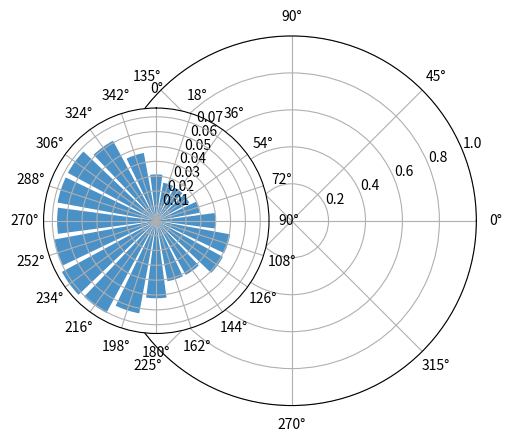

Here is the Python script that generated this plot: (Note: this script raises an exception after producing the figure.)
from matplotlib.transforms import BlendedGenericTransform
from matplotlib import pyplot as plt
import numpy as np
# -*- coding: utf-8 -*-
# Create wind speed and direction variables

# For axis arrowheads. 
# Taken from <https://stackoverflow.com/questions/33737736/matplotlib-axis-arrow-tip>
def arrowed_spines(fig, ax):

    xmin, xmax = ax.get_xlim()
    ymin, ymax = ax.get_ylim()

    # removing the default axis on all sides:
    for side in ['bottom', 'right', 'top', 'left']:
        ax.spines[side].set_visible(False)

    # removing the axis ticks
    plt.xticks([])  # labels
    plt.yticks([])
    ax.xaxis.set_ticks_position('none')  # tick markers
    ax.yaxis.set_ticks_position('none')

    # get width and height of axes object to compute
    # matching arrowhead length and width
    dps = fig.dpi_scale_trans.inverted()
    bbox = ax.get_window_extent().transformed(dps)
    width, height = bbox.width, bbox.height

    # manual arrowhead width and length
    hw = 1./20.*(ymax-ymin)
    hl = 1./20.*(xmax-xmin)
    lw = 1.  # axis line width
    ohg = 0.9  # arrow overhang

    # draw x and y axis
    ax.arrow(xmin, 0, xmax-xmin, 0., fc='k', ec='k', lw=lw,
             head_width=hw, head_length=hl, overhang=ohg,
             length_includes_head=True, clip_on=False)

    ax.arrow(0, ymin, 0., ymax-ymin, fc='k', ec='k', lw=lw+.2,
             head_width=hl, head_length=hw, overhang=ohg,
             length_includes_head=True, clip_on=False)
#--- End arrowhead code ---#

# Main
#if __name__ == "__main__":
color = (74./255., 145./255., 200./255.)  # For nice MATLAB blue
#color = [0, 0.4470, 0.7410]  # Blue
#color = [0.6350, 0.0780, 0.1840] # Red
#color = [0.9290, 0.6940, 0.1250]  # Yellow
cDeg = u"\u00b0"

wf = np.array([0.0312, 0.0260, 0.0255, 0.0253, 0.0297,
               0.0397, 0.0506, 0.0510, 0.0415, 0.0414,
               0.0522, 0.0634, 0.0706, 0.0723, 0.0697,
               0.0668, 0.0676, 0.0677, 0.0613, 0.0464])

# wf = np.array([0.0017, 0.0017, 0.0016, 0.0016, 0.0016, 0.0016, 0.0015, 0.0015,
#           0.0015, 0.0015, 0.0015, 0.0015, 0.0015, 0.0015, 0.0015, 0.0014, 0.0014,
#           0.0014, 0.0014, 0.0014, 0.0014, 0.0014, 0.0014, 0.0014, 0.0014, 0.0014,
#           0.0014, 0.0014, 0.0014, 0.0014, 0.0014, 0.0014, 0.0014, 0.0014, 0.0014,
#           0.0014, 0.0014, 0.0014, 0.0014, 0.0014, 0.0014, 0.0014, 0.0014, 0.0014,
#           0.0014, 0.0014, 0.0014, 0.0014, 0.0014, 0.0014, 0.0014, 0.0014, 0.0014,
#           0.0014, 0.0014, 0.0014, 0.0014, 0.0014, 0.0014, 0.0014, 0.0014, 0.0014,
#           0.0015, 0.0015, 0.0015, 0.0015, 0.0015, 0.0015, 0.0016, 0.0016, 0.0016,
#           0.0016, 0.0016, 0.0017, 0.0017, 0.0017, 0.0017, 0.0018, 0.0018, 0.0018,
#           0.0019, 0.0019, 0.0019, 0.002, 0.002, 0.002, 0.0021, 0.0021, 0.0021, 0.0022,
#           0.0022, 0.0022, 0.0023, 0.0023, 0.0024, 0.0024, 0.0024, 0.0025, 0.0025,
#           0.0025, 0.0026, 0.0026, 0.0027, 0.0027, 0.0027, 0.0028, 0.0028, 0.0028,
#           0.0028, 0.0029, 0.0029, 0.0029, 0.0029, 0.0029, 0.003, 0.003, 0.003, 0.003,
#           0.003, 0.003, 0.003, 0.003, 0.0029, 0.0029, 0.0029, 0.0029, 0.0029, 0.0028,
#           0.0028, 0.0028, 0.0027, 0.0027, 0.0027, 0.0026, 0.0026, 0.0026, 0.0025,
#           0.0025, 0.0025, 0.0024, 0.0024, 0.0024, 0.0023, 0.0023, 0.0023, 0.0023,
#           0.0022, 0.0022, 0.0022, 0.0022, 0.0022, 0.0022, 0.0022, 0.0022, 0.0022,
#           0.0022, 0.0022, 0.0022, 0.0022, 0.0022, 0.0022, 0.0022, 0.0023, 0.0023,
#           0.0023, 0.0024, 0.0024, 0.0024, 0.0024, 0.0025, 0.0025, 0.0026, 0.0026,
#           0.0026, 0.0027, 0.0027, 0.0027, 0.0028, 0.0028, 0.0029, 0.0029, 0.0029,
#           0.003, 0.003, 0.0031, 0.0031, 0.0031, 0.0032, 0.0032, 0.0032, 0.0033, 0.0033,
#           0.0033, 0.0034, 0.0034, 0.0034, 0.0035, 0.0035, 0.0035, 0.0036, 0.0036,
#           0.0036, 0.0036, 0.0037, 0.0037, 0.0037, 0.0037, 0.0038, 0.0038, 0.0038,
#           0.0038, 0.0039, 0.0039, 0.0039, 0.0039, 0.0039, 0.0039, 0.0039, 0.004, 0.004,
#           0.004, 0.004, 0.004, 0.004, 0.004, 0.004, 0.004, 0.004, 0.004, 0.004, 0.004,
#           0.004, 0.004, 0.004, 0.004, 0.004, 0.004, 0.004, 0.004, 0.004, 0.004, 0.004,
#           0.004, 0.004, 0.004, 0.004, 0.0039, 0.0039, 0.0039, 0.0039, 0.0039, 0.0039,
#           0.0039, 0.0039, 0.0038, 0.0038, 0.0038, 0.0038, 0.0038, 0.0038, 0.0038,
#           0.0038, 0.0038, 0.0037, 0.0037, 0.0037, 0.0037, 0.0037, 0.0037, 0.0037,
#           0.0037, 0.0037, 0.0037, 0.0037, 0.0037, 0.0037, 0.0037, 0.0037, 0.0037,
#           0.0037, 0.0037, 0.0037, 0.0037, 0.0037, 0.0037, 0.0037, 0.0037, 0.0038,
#           0.0038, 0.0038, 0.0038, 0.0038, 0.0038, 0.0038, 0.0038, 0.0038, 0.0038,
#           0.0038, 0.0038, 0.0038, 0.0038, 0.0038, 0.0038, 0.0038, 0.0038, 0.0038,
#           0.0038, 0.0038, 0.0038, 0.0038, 0.0037, 0.0037, 0.0037, 0.0037, 0.0037,
#           0.0037, 0.0036, 0.0036, 0.0036, 0.0036, 0.0035, 0.0035, 0.0035, 0.0035,
#           0.0034, 0.0034, 0.0034, 0.0033, 0.0033, 0.0032, 0.0032, 0.0032, 0.0031,
#           0.0031, 0.003, 0.003, 0.0029, 0.0029, 0.0028, 0.0027, 0.0027, 0.0026, 0.0026,
#           0.0025, 0.0025, 0.0024, 0.0024, 0.0023, 0.0022, 0.0022, 0.0021, 0.0021,
#           0.002, 0.002, 0.0019, 0.0019, 0.0019, 0.0018, 0.0018, 0.0017]

fCirc = 2*np.pi
wf = wf/sum(wf)          # Normalize so it totals to one
#wf = wf/max(wf)          # Normalize so it's a percentage
nDir = len(wf)           # Get the number of wind directions
ws = np.ones(nDir)   # Make all Wind Speeds the same
wd = np.linspace(0., (fCirc)-(fCirc/nDir), nDir)  # Make the Wind Directions correct

bottom = 0  # Make the bars go to the center
width = (fCirc-1) / nDir

# Windrose Plot
sub1 = plt.subplot(111, polar=True)
sub1 = plt.subplot(121, polar=True)
bars = sub1.bar(wd, wf*ws, width=width, bottom=bottom, color=color)
xlabels = ('0'+cDeg,
            '', '', '', '',
            '90'+cDeg,
            '', '', '', '',
            '180'+cDeg,
            '', '', '', '',
            '270'+cDeg,
            '', '', '', '',
            '180'+cDeg,
            '', '', '', '')      # Make the Wind Directions correct

xticks = np.linspace(0., (fCirc)-(fCirc/nDir), nDir)
plt.gca().set_theta_direction(-1)
plt.gca().set_theta_zero_location("N")
plt.gca().set_xticks(xticks)
plt.gca().set_xticklabels(xlabels, fontsize=10)

#plt.gca().set_axisbelow(True) # Puts the gridlines behind the image
plt.gca().set_rgrids([.01, .0225, .035, .0475, .06], alpha=.02) #, angle=35.) # For bi-off
plt.gca().set_yticklabels(['0.01%','','0.035%','',''],fontsize=10,family='serif', alpha =1)

plt.gca().set_rlabel_position(20)  # get radial labels away from plotted line #132.5
#plt.title('IEA37 WFLO Case Study Wind Rose', y=1.09, fontsize=20, family='serif')

# Plot for X/Y axis
sub2 = plt.subplot(447)
sub2.spines['right'].set_visible(False)         # Take off the right bar
sub2.spines['top'].set_visible(False)           # Take off the top bar
plt.gca().set_aspect('equal', adjustable='box') # Make it an even square

sub2.axhline(linewidth=1.7, color="black")
sub2.axvline(linewidth=1.7, color="black")

# removing the axis ticks
plt.xticks([1])
plt.yticks([])

#plt.subplots_adjust(wspace=-2)


sub2.text(0.1, 0.995, r'$y$', transform=BlendedGenericTransform(sub2.transData, sub2.transAxes), ha='center')
sub2.text(.95, 0.1, r'$x$', transform=BlendedGenericTransform(sub2.transAxes, sub2.transData), va='center')
fig = plt.gcf()
arrowed_spines(fig, sub2)

plt.tight_layout()  # Keeps words in frame
#plt.savefig('iea37-windrose.pdf',transparent=True)
plt.show()
